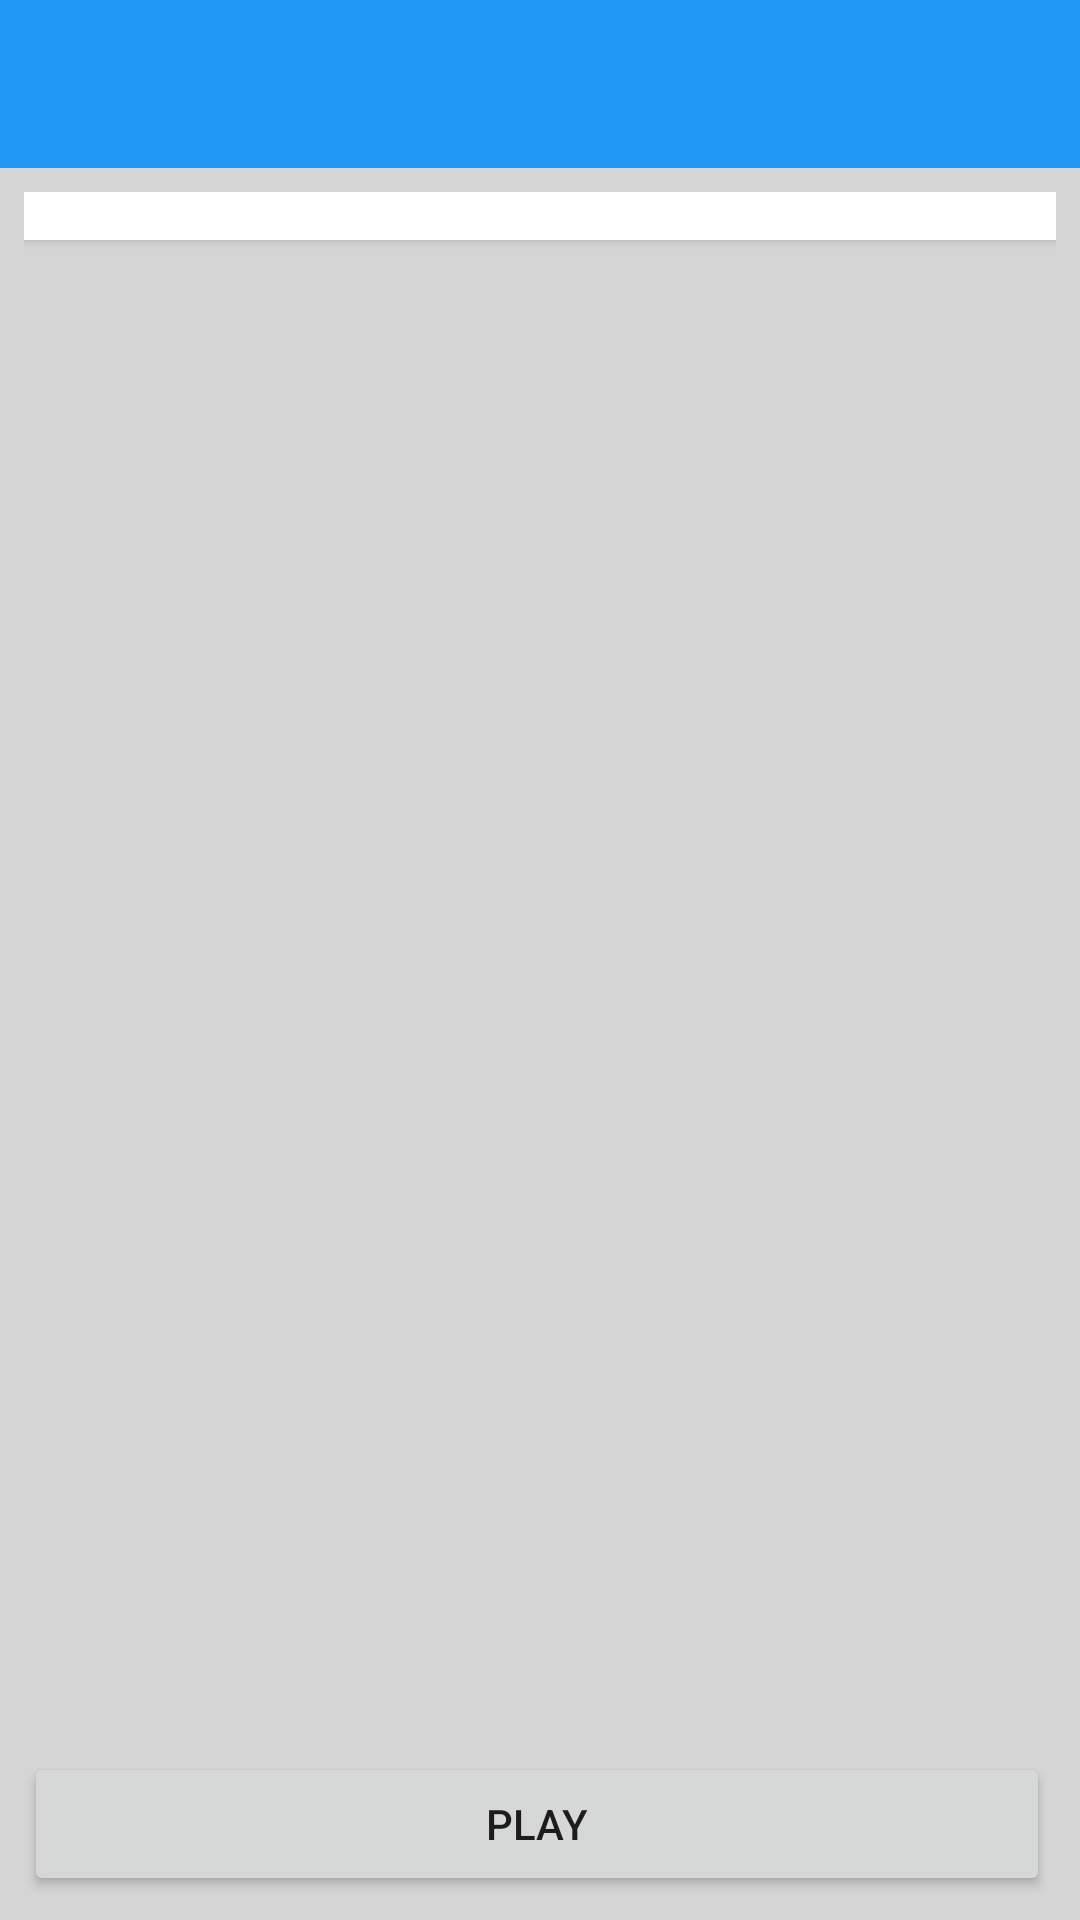

Android layout source for this screen:
<!-- AndroidManifest.xml: application theme AppTheme -->
<!-- res/layout/dialog_saved_playback.xml -->
<?xml version="1.0" encoding="utf-8"?>
<LinearLayout xmlns:android="http://schemas.android.com/apk/res/android"
    xmlns:app="http://schemas.android.com/apk/res-auto"
    android:layout_width="match_parent"
    android:layout_height="match_parent"
    android:orientation="vertical"
    android:animateLayoutChanges="true">

    <com.google.android.material.appbar.MaterialToolbar
        android:id="@+id/appbar"
        android:layout_width="match_parent"
        android:layout_height="wrap_content"
        app:titleTextColor="@color/icons"
        android:background="@color/primary"
        app:navigationIcon="@drawable/ic_baseline_close_24"
        />

    <LinearLayout xmlns:tools="http://schemas.android.com/tools"
        android:layout_width="match_parent"
        android:layout_height="match_parent"
        android:padding="8dp"
        android:background="#d5d5d5"
        android:orientation="vertical">

        <ScrollView
            android:layout_width="match_parent"
            android:layout_height="match_parent"
            android:layout_weight="1">
            <LinearLayout
                android:id="@+id/note_holder"
                android:layout_width="match_parent"
                android:layout_height="wrap_content"
                android:outlineProvider="bounds"
                android:elevation="2dp"
                android:padding="8dp"
                android:background="#ffffff"
                android:orientation="vertical"
                tools:ignore="InefficientWeight" />
        </ScrollView>

        <LinearLayout
            android:layout_width="match_parent"
            android:layout_height="wrap_content"
            android:orientation="horizontal">
            <Button
                android:id="@+id/play"
                android:layout_width="match_parent"
                android:layout_height="wrap_content"
                android:layout_weight="1"
                android:text="@string/play"
                android:layout_marginEnd="2dp"/>
        </LinearLayout>


    </LinearLayout>

</LinearLayout>
<!-- resources referenced by this layout -->
<resources>
  <color name="icons">#FFFFFF</color>
  <color name="primary">#2196F3</color>
  <string name="play">Play</string>
  <style name="AppTheme" parent="Theme.MaterialComponents.Light">
          
          <item name="colorPrimary">@color/colorPrimary</item>
          <item name="colorPrimaryDark">@color/colorPrimaryDark</item>
          <item name="colorAccent">@color/colorAccent</item>
      </style>
  <color name="colorPrimary">#2196F3</color>
  <color name="colorPrimaryDark">#1976D2</color>
  <color name="colorAccent">#03A9F4</color>
</resources>
